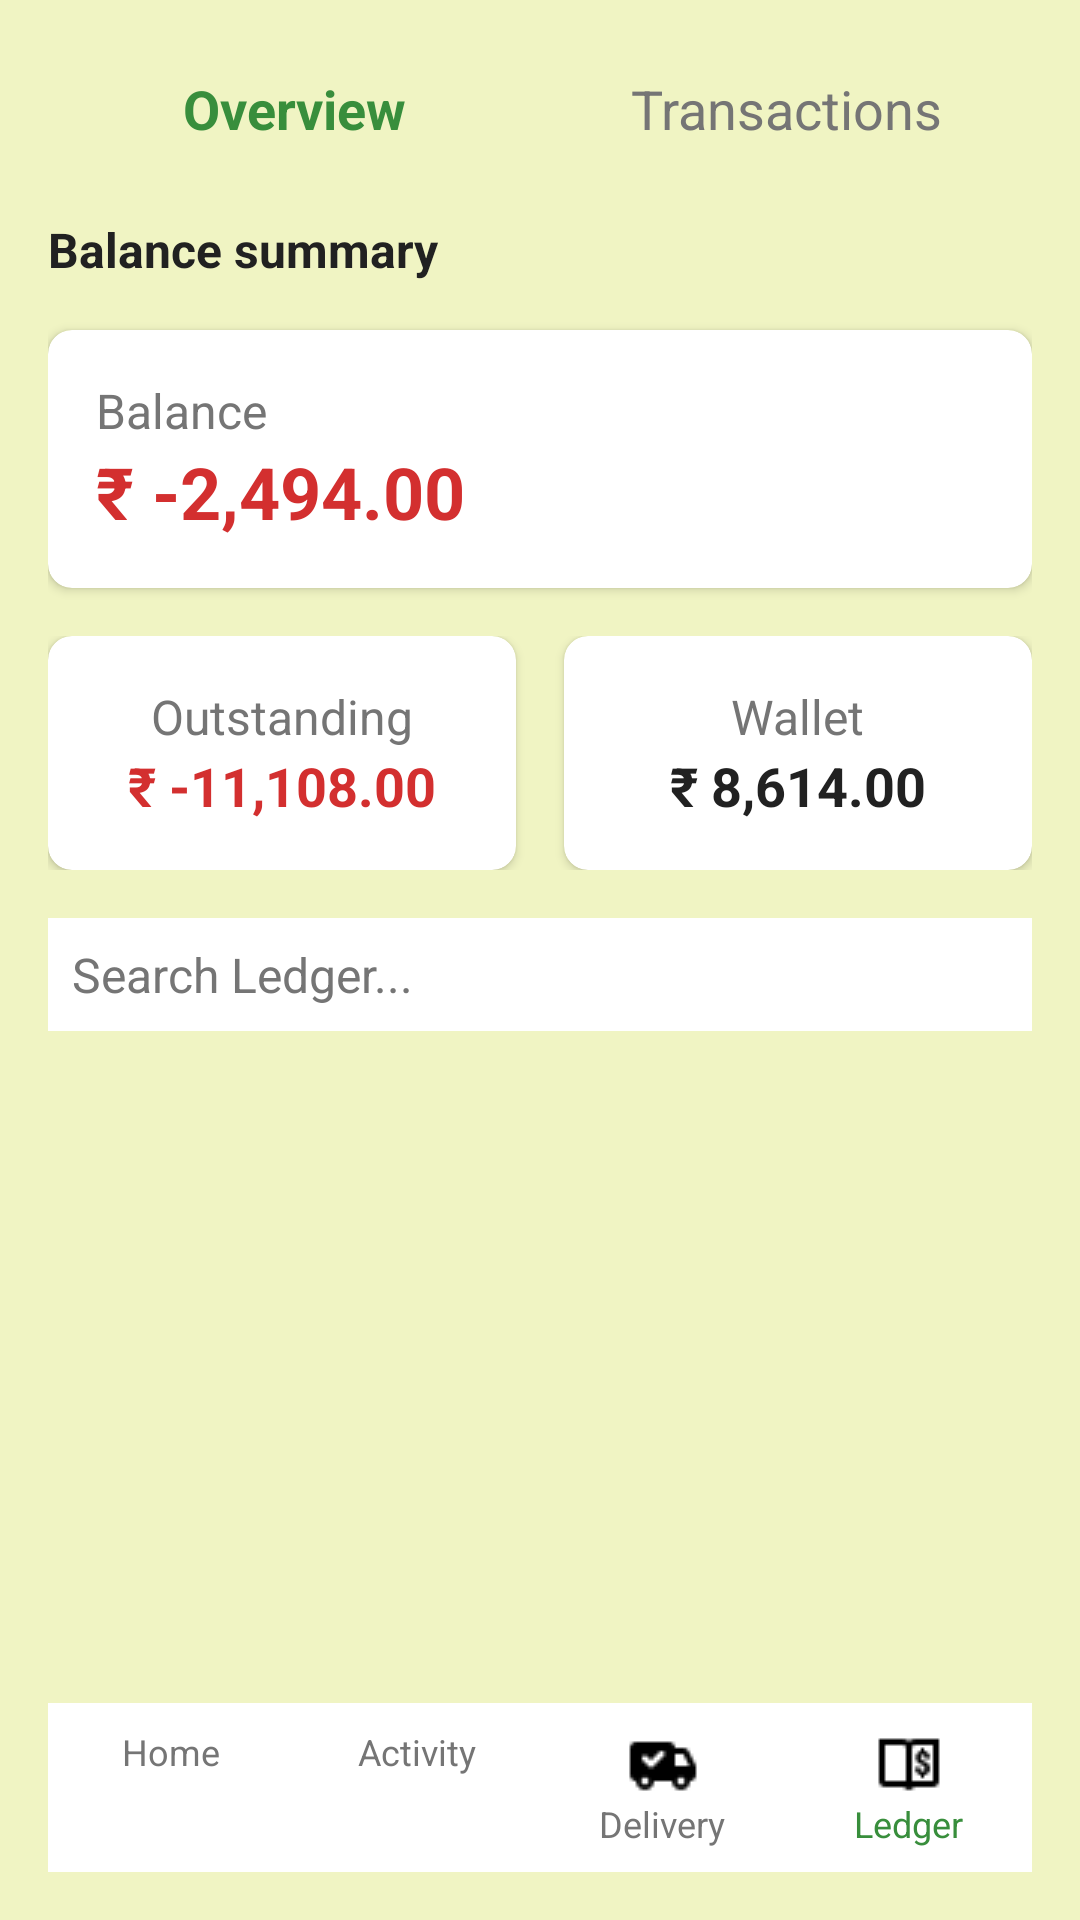

Write the Android layout XML for this screen, with the resource values it uses.
<!-- AndroidManifest.xml: application theme Theme.DairyMartAndroidApplication -->
<!-- res/layout/activity_salesman_ledger_dashboard.xml -->
<?xml version="1.0" encoding="utf-8"?>
<LinearLayout xmlns:android="http://schemas.android.com/apk/res/android"
    xmlns:app="http://schemas.android.com/apk/res-auto"
    xmlns:tools="http://schemas.android.com/tools"
    android:layout_width="match_parent"
    android:layout_height="match_parent"
    android:orientation="vertical"
    android:background="#f0f4c3"  android:padding="16dp"
    tools:context=".SalesmanLedgerDashboardActivity">

    <LinearLayout
        android:layout_width="match_parent"
        android:layout_height="wrap_content"
        android:orientation="horizontal"
        android:layout_marginBottom="16dp">

        <TextView
            android:id="@+id/overviewTab"
            android:layout_width="0dp"
            android:layout_height="wrap_content"
            android:layout_weight="1"
            android:text="Overview"
            android:textSize="18sp"
            android:textColor="#388E3C"  android:gravity="center"
            android:padding="8dp"
            android:textStyle="bold"/>

        <TextView
            android:id="@+id/transactionsTab"
            android:layout_width="0dp"
            android:layout_height="wrap_content"
            android:layout_weight="1"
            android:text="Transactions"
            android:textSize="18sp"
            android:textColor="#757575"  android:gravity="center"
            android:padding="8dp"/>
    </LinearLayout>

    <TextView
        android:layout_width="match_parent"
        android:layout_height="wrap_content"
        android:text="Balance summary"
        android:textSize="16sp"
        android:textColor="#212121"
        android:textStyle="bold"
        android:layout_marginBottom="16dp"/>

    <androidx.cardview.widget.CardView
        android:layout_width="match_parent"
        android:layout_height="wrap_content"
        android:layout_marginBottom="16dp"
        app:cardCornerRadius="8dp"
        app:cardBackgroundColor="#ffffff">

        <LinearLayout
            android:layout_width="match_parent"
            android:layout_height="wrap_content"
            android:orientation="horizontal"
            android:padding="16dp"
            android:gravity="center_vertical">



            <LinearLayout
                android:layout_width="0dp"
                android:layout_height="wrap_content"
                android:layout_weight="1"
                android:orientation="vertical">

                <TextView
                    android:layout_width="wrap_content"
                    android:layout_height="wrap_content"
                    android:text="Balance"
                    android:textSize="16sp"
                    android:textColor="#757575"/>

                <TextView
                    android:layout_width="wrap_content"
                    android:layout_height="wrap_content"
                    android:text="₹ -2,494.00"
                    android:textSize="24sp"
                    android:textColor="#D32F2F"  android:textStyle="bold"/>
            </LinearLayout>

        </LinearLayout>
    </androidx.cardview.widget.CardView>

    <LinearLayout
        android:layout_width="match_parent"
        android:layout_height="wrap_content"
        android:orientation="horizontal"
        android:weightSum="2"
        android:layout_marginBottom="16dp">

        <androidx.cardview.widget.CardView
            android:layout_width="0dp"
            android:layout_height="wrap_content"
            android:layout_weight="1"
            android:layout_marginEnd="8dp"
            app:cardCornerRadius="8dp"
            app:cardBackgroundColor="#ffffff">

            <LinearLayout
                android:layout_width="match_parent"
                android:layout_height="wrap_content"
                android:orientation="vertical"
                android:padding="16dp"
                android:gravity="center">



                    <TextView
                        android:layout_width="wrap_content"
                        android:layout_height="wrap_content"
                        android:text="Outstanding"
                        android:textSize="16sp"
                        android:textColor="#757575"/>

                    <TextView
                        android:layout_width="wrap_content"
                        android:layout_height="wrap_content"
                        android:text="₹ -11,108.00"
                        android:textSize="18sp"
                        android:textColor="#D32F2F"
                        android:textStyle="bold"/>


            </LinearLayout>
        </androidx.cardview.widget.CardView>

        <androidx.cardview.widget.CardView
            android:layout_width="0dp"
            android:layout_height="wrap_content"
            android:layout_weight="1"
            android:layout_marginStart="8dp"
            app:cardCornerRadius="8dp"
            app:cardBackgroundColor="#ffffff">

            <LinearLayout
                android:layout_width="match_parent"
                android:layout_height="wrap_content"
                android:orientation="vertical"
                android:padding="16dp"
                android:gravity="center">


                    <TextView
                        android:layout_width="wrap_content"
                        android:layout_height="wrap_content"
                        android:text="Wallet"
                        android:textSize="16sp"
                        android:textColor="#757575"/>

                    <TextView
                        android:layout_width="wrap_content"
                        android:layout_height="wrap_content"
                        android:text="₹ 8,614.00"
                        android:textSize="18sp"
                        android:textColor="#212121"
                        android:textStyle="bold"/>

            </LinearLayout>
        </androidx.cardview.widget.CardView>
    </LinearLayout>

    <LinearLayout
        android:layout_width="match_parent"
        android:layout_height="wrap_content"
        android:orientation="horizontal"
        android:gravity="center_vertical"
        android:layout_marginBottom="16dp">

        <EditText
            android:layout_width="0dp"
            android:layout_height="wrap_content"
            android:layout_weight="1"
            android:hint="Search Ledger..."
            android:textSize="16sp"
            android:textColor="#212121"
            android:background="#ffffff"
            android:padding="8dp"
            android:textColorHint="#757575"/>


    </LinearLayout>

    <ListView
        android:id="@+id/transactionListView"
        android:layout_width="match_parent"
        android:layout_height="0dp"
        android:layout_weight="1"
        android:divider="#EEEEEE"
        android:dividerHeight="1dp"/>
    <LinearLayout
        android:layout_width="match_parent"
        android:layout_height="wrap_content"
        android:orientation="horizontal"
        android:weightSum="4"
        android:background="#ffffff"
        android:paddingTop="8dp"
        android:paddingBottom="8dp">

        <LinearLayout
            android:layout_width="0dp"
            android:layout_height="wrap_content"
            android:layout_weight="1"
            android:orientation="vertical"
            android:gravity="center"
            android:id="@+id/salesman_ledger_dashboard_nav_home">

            <ImageView
                android:layout_width="wrap_content"
                android:layout_height="wrap_content"
                android:src="@drawable/home_24"
                android:contentDescription="Home" />
            <TextView
                android:layout_width="wrap_content"
                android:layout_height="wrap_content"
                android:text="Home"
                android:textSize="12sp"
                android:textColor="#757575"/>
        </LinearLayout>

        <LinearLayout
            android:layout_width="0dp"
            android:layout_height="wrap_content"
            android:layout_weight="1"
            android:orientation="vertical"
            android:gravity="center"
            android:id="@+id/salesman_ledger_dashboard_nav_activity">

            <ImageView
                android:layout_width="wrap_content"
                android:layout_height="wrap_content"
                android:src="@drawable/activity_feed_24"
                android:contentDescription="Activity" />
            <TextView
                android:layout_width="wrap_content"
                android:layout_height="wrap_content"
                android:text="Activity"
                android:textSize="12sp"
                android:textColor="#757575"/>
        </LinearLayout>

        <LinearLayout
            android:layout_width="0dp"
            android:layout_height="wrap_content"
            android:layout_weight="1"
            android:orientation="vertical"
            android:gravity="center"
            android:id="@+id/salesman_ledger_dashboard_nav_delivery">

            <ImageView
                android:layout_width="wrap_content"
                android:layout_height="wrap_content"
                android:src="@drawable/delivered_24"
                android:contentDescription="Delivery" />
            <TextView
                android:layout_width="wrap_content"
                android:layout_height="wrap_content"
                android:text="Delivery"
                android:textSize="12sp"
                android:textColor="#757575"/>
        </LinearLayout>

        <LinearLayout
            android:layout_width="0dp"
            android:layout_height="wrap_content"
            android:layout_weight="1"
            android:orientation="vertical"
            android:gravity="center"
            android:id="@+id/salesman_ledger_dashboard_nav_ledger">

            <ImageView
                android:layout_width="wrap_content"
                android:layout_height="wrap_content"
                android:src="@drawable/ledger_24"
                android:contentDescription="Ledger"/>
            <TextView
                android:layout_width="wrap_content"
                android:layout_height="wrap_content"
                android:text="Ledger"
                android:textSize="12sp"
                android:textColor="#388E3C"/>
        </LinearLayout>
    </LinearLayout>

</LinearLayout>
<!-- resources referenced by this layout -->
<resources>
  <!-- drawable delivered_24: png bitmap (drawable, 300 bytes) -->
  <!-- drawable ledger_24: png bitmap (drawable, 272 bytes) -->
  <style name="Theme.DairyMartAndroidApplication" parent="Theme.MaterialComponents.DayNight.DarkActionBar">
          
          <item name="colorPrimary">@color/purple_500</item>
          <item name="colorPrimaryVariant">@color/purple_700</item>
          <item name="colorOnPrimary">@color/white</item>
          
          <item name="colorSecondary">@color/teal_200</item>
          <item name="colorSecondaryVariant">@color/teal_700</item>
          <item name="colorOnSecondary">@color/black</item>
          
          <item name="android:statusBarColor">?attr/colorPrimaryVariant</item>
          
  
      </style>
  <color name="purple_500">#FF6200EE</color>
  <color name="purple_700">#FF3700B3</color>
  <color name="white">#FFFFFFFF</color>
  <color name="teal_200">#FF03DAC5</color>
  <color name="teal_700">#FF018786</color>
  <color name="black">#FF000000</color>
</resources>
